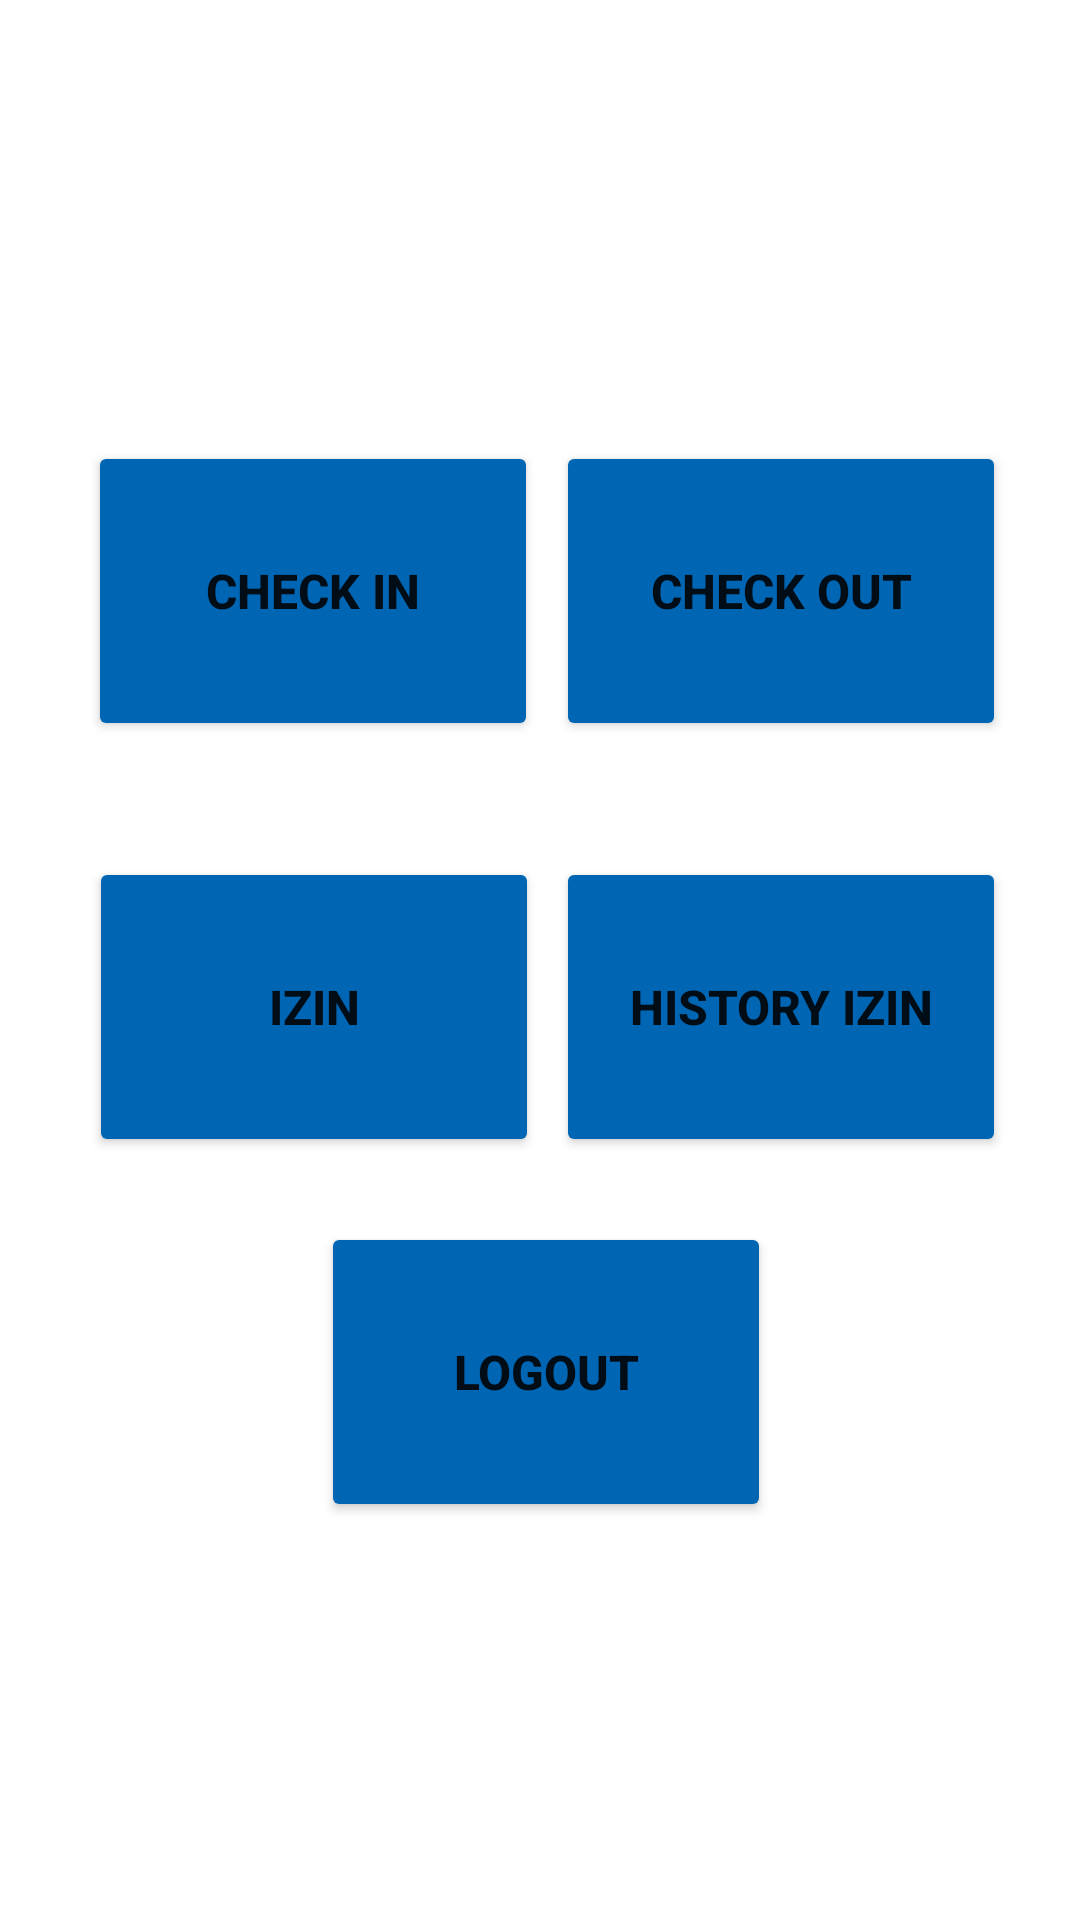

This screen was rendered from an Android layout file. Write that file and the resources it references.
<!-- AndroidManifest.xml: application theme Theme.UjianAndroidWeek1 -->
<!-- res/layout/fragment_menu.xml -->
<?xml version="1.0" encoding="utf-8"?>
<androidx.constraintlayout.widget.ConstraintLayout xmlns:android="http://schemas.android.com/apk/res/android"
    xmlns:app="http://schemas.android.com/apk/res-auto"
    xmlns:tools="http://schemas.android.com/tools"
    android:id="@+id/frameLayout2"
    android:layout_width="match_parent"
    android:layout_height="match_parent"
    tools:context=".MenuFragment">

    <Button
        android:id="@+id/btnChekIn"
        android:layout_width="150dp"
        android:layout_height="100dp"
        android:layout_marginStart="24dp"
        android:layout_marginTop="100dp"
        android:backgroundTint="#0066B4"
        android:text="Check In"
        android:textSize="16sp"
        android:textStyle="bold"
        app:icon="@drawable/ic_baseline_login_24"
        app:layout_constraintBottom_toBottomOf="parent"
        app:layout_constraintEnd_toEndOf="parent"
        app:layout_constraintHorizontal_bias="0.029"
        app:layout_constraintStart_toStartOf="parent"
        app:layout_constraintTop_toTopOf="parent"
        app:layout_constraintVertical_bias="0.107" />

    <Button
        android:id="@+id/btnCheckOut"
        android:layout_width="150dp"
        android:layout_height="100dp"
        android:layout_marginTop="100dp"
        android:layout_marginEnd="24dp"
        android:backgroundTint="#0066B4"
        android:text="Check Out"
        android:textSize="16sp"
        android:textStyle="bold"
        app:icon="@drawable/ic_baseline_login_24"
        app:iconGravity="textEnd"
        app:layout_constraintBottom_toBottomOf="parent"
        app:layout_constraintEnd_toEndOf="parent"
        app:layout_constraintHorizontal_bias="0.892"
        app:layout_constraintStart_toEndOf="@+id/btnChekIn"
        app:layout_constraintTop_toTopOf="parent"
        app:layout_constraintVertical_bias="0.107" />

    <Button
        android:id="@+id/btnLogout"
        android:layout_width="150dp"
        android:layout_height="100dp"
        android:layout_marginStart="24dp"
        android:layout_marginBottom="100dp"
        android:backgroundTint="#0066B4"
        android:isScrollContainer="false"
        android:text="Logout"
        android:textSize="16sp"
        android:textStyle="bold"
        app:icon="@drawable/ic_baseline_cancel_24"
        app:layout_constraintBottom_toBottomOf="parent"
        app:layout_constraintEnd_toEndOf="parent"
        app:layout_constraintHorizontal_bias="0.447"
        app:layout_constraintStart_toStartOf="parent"
        app:layout_constraintTop_toBottomOf="@+id/btnIzin"
        app:layout_constraintVertical_bias="0.4" />

    <Button
        android:id="@+id/btnHistory"
        android:layout_width="150dp"
        android:layout_height="100dp"
        android:layout_marginEnd="24dp"
        android:backgroundTint="#0066B4"
        android:text="History Izin"
        android:textSize="16sp"
        android:textStyle="bold"
        app:icon="@drawable/ic_baseline_history_24"
        app:iconGravity="end"
        app:layout_constraintBottom_toBottomOf="parent"
        app:layout_constraintEnd_toEndOf="parent"
        app:layout_constraintHorizontal_bias="0.892"
        app:layout_constraintStart_toEndOf="@+id/btnIzin"
        app:layout_constraintTop_toBottomOf="@+id/btnCheckOut"
        app:layout_constraintVertical_bias="0.132" />

    <Button
        android:id="@+id/btnIzin"
        android:layout_width="150dp"
        android:layout_height="100dp"
        android:layout_marginStart="24dp"
        android:backgroundTint="#0066B4"
        android:text="Izin"
        android:textSize="16sp"
        android:textStyle="bold"
        app:icon="@drawable/ic_baseline_calendar_today_24"
        app:layout_constraintBottom_toBottomOf="parent"
        app:layout_constraintEnd_toEndOf="parent"
        app:layout_constraintHorizontal_bias="0.03"
        app:layout_constraintStart_toStartOf="parent"
        app:layout_constraintTop_toBottomOf="@+id/btnChekIn"
        app:layout_constraintVertical_bias="0.132" />
</androidx.constraintlayout.widget.ConstraintLayout>
<!-- resources referenced by this layout -->
<resources>
  <style name="Theme.UjianAndroidWeek1" parent="Theme.MaterialComponents.DayNight.NoActionBar">
          
          <item name="colorPrimary">@color/purple_500</item>
          <item name="colorPrimaryVariant">@color/purple_700</item>
          <item name="colorOnPrimary">@color/white</item>
          
          <item name="colorSecondary">@color/teal_200</item>
          <item name="colorSecondaryVariant">@color/teal_700</item>
          <item name="colorOnSecondary">@color/black</item>
          
          <item name="android:statusBarColor" tools:targetApi="l">?attr/colorPrimaryVariant</item>
          
      </style>
  <!-- not gathered from this repository: default colours our renderer supplied (Android Studio template values) -->
  <color name="purple_500">#FF6200EE</color>
  <color name="purple_700">#FF3700B3</color>
  <color name="teal_200">#FF03DAC5</color>
  <color name="teal_700">#FF018786</color>
  <color name="black">#FF000000</color>
  <color name="white">#FFFFFFFF</color>
</resources>
